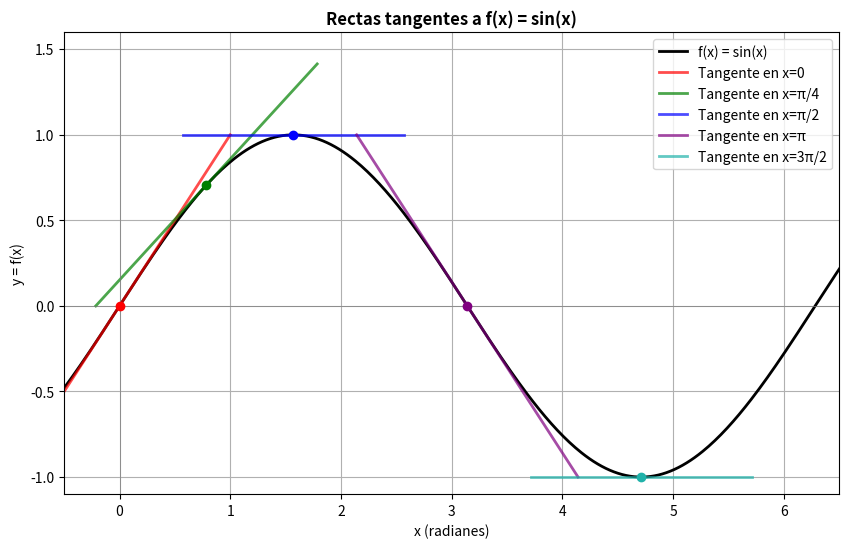

Here is the Python script that generated this plot:

import numpy as np
import matplotlib.pyplot as plt

# 1. Definir la función seno y su derivada
def f(x):
    return np.sin(x)

def df(x):
    return np.cos(x)

# 2. Definir los puntos donde se dibujarán las tangentes y sus características
puntos_tangentes = [0, np.pi/4, np.pi/2, np.pi, 3*np.pi/2]
tangent_colors = ['red', 'green', 'blue', 'purple', 'lightseagreen']
tangent_labels_map = {
    0: 'Tangente en x=0',
    np.pi/4: 'Tangente en x=π/4',
    np.pi/2: 'Tangente en x=π/2',
    np.pi: 'Tangente en x=π',
    3*np.pi/2: 'Tangente en x=3π/2'
}

# 3. Generar un rango de valores para la función seno
x_vals = np.linspace(-0.5, 2 * np.pi + 0.5, 400)
y_vals = f(x_vals)

# 4. Crear la figura y los ejes
plt.figure(figsize=(10, 6))
plt.plot(x_vals, y_vals, label='f(x) = sin(x)', color='black', linewidth=2) # f(x)=sin(x) en negro con mayor grosor

# 5. Dibujar las rectas tangentes
for i, punto_x in enumerate(puntos_tangentes):
    punto_y = f(punto_x)
    pendiente = df(punto_x)
    
    # Generar un rango más amplio alrededor del punto para dibujar la tangente
    x_tangente = np.linspace(punto_x - 1.0, punto_x + 1.0, 100)
    y_tangente = punto_y + pendiente * (x_tangente - punto_x)
    
    plt.plot(x_tangente, y_tangente, 
             label=tangent_labels_map[punto_x], 
             linestyle='-', # Cambiado a línea sólida para 'continuas'
             color=tangent_colors[i], 
             alpha=0.7,
             linewidth=2) # Rectas tangentes con mayor grosor
    plt.scatter(punto_x, punto_y, color=tangent_colors[i], zorder=5) # Marcar el punto de tangencia con el color de la tangente

# 6. Configurar el gráfico
plt.title('Rectas tangentes a f(x) = sin(x)', fontweight='bold') # Título en negrita
plt.xlabel('x (radianes)')
plt.ylabel('y = f(x)')
plt.grid(True)
plt.axhline(0, color='gray', linewidth=0.5) # Eje x
plt.axvline(0, color='gray', linewidth=0.5) # Eje y
plt.legend()
plt.ylim(-1.1, 1.6) # Ajustar límites para mejor visualización
plt.xlim(-0.5, 6.5) # Ajustar límites del eje x a la visualización
plt.show()
